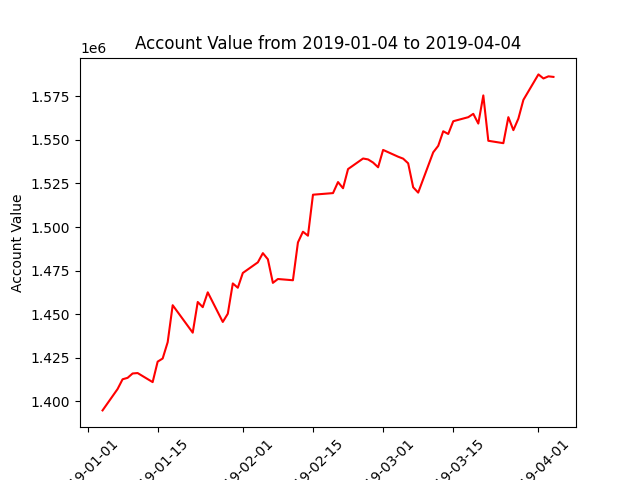

Data behind this chart, as committed beside it:
datadate, account_value
20190104, 1394830
20190107, 1407088
20190108, 1412685
20190109, 1413505
20190110, 1416007
20190111, 1416251
20190114, 1411060
20190115, 1422791
20190116, 1424599
20190117, 1433946
20190118, 1455165
20190122, 1439413
20190123, 1457016
20190124, 1454041
20190125, 1462554
20190128, 1445560
20190129, 1450264
20190130, 1467652
20190131, 1465179
20190201, 1473659
20190204, 1479755
20190205, 1485026
20190206, 1481503
20190207, 1467979
20190208, 1470191
20190211, 1469480
20190212, 1491168
20190213, 1497318
20190214, 1495031
20190215, 1518544
20190219, 1519464
20190220, 1525797
20190221, 1522250
20190222, 1533245
20190225, 1539310
20190226, 1538783
20190227, 1536978
20190228, 1534276
20190301, 1544230
20190304, 1540336
20190305, 1539227
20190306, 1536555
20190307, 1522803
20190308, 1519743
20190311, 1542852
20190312, 1546567
20190313, 1554936
20190314, 1553374
20190315, 1560687
20190318, 1563009
20190319, 1564931
20190320, 1559344
20190321, 1575490
20190322, 1549469
20190325, 1548099
20190326, 1563015
20190327, 1555570
20190328, 1562206
20190329, 1572937
20190401, 1587547
... 3 more rows
